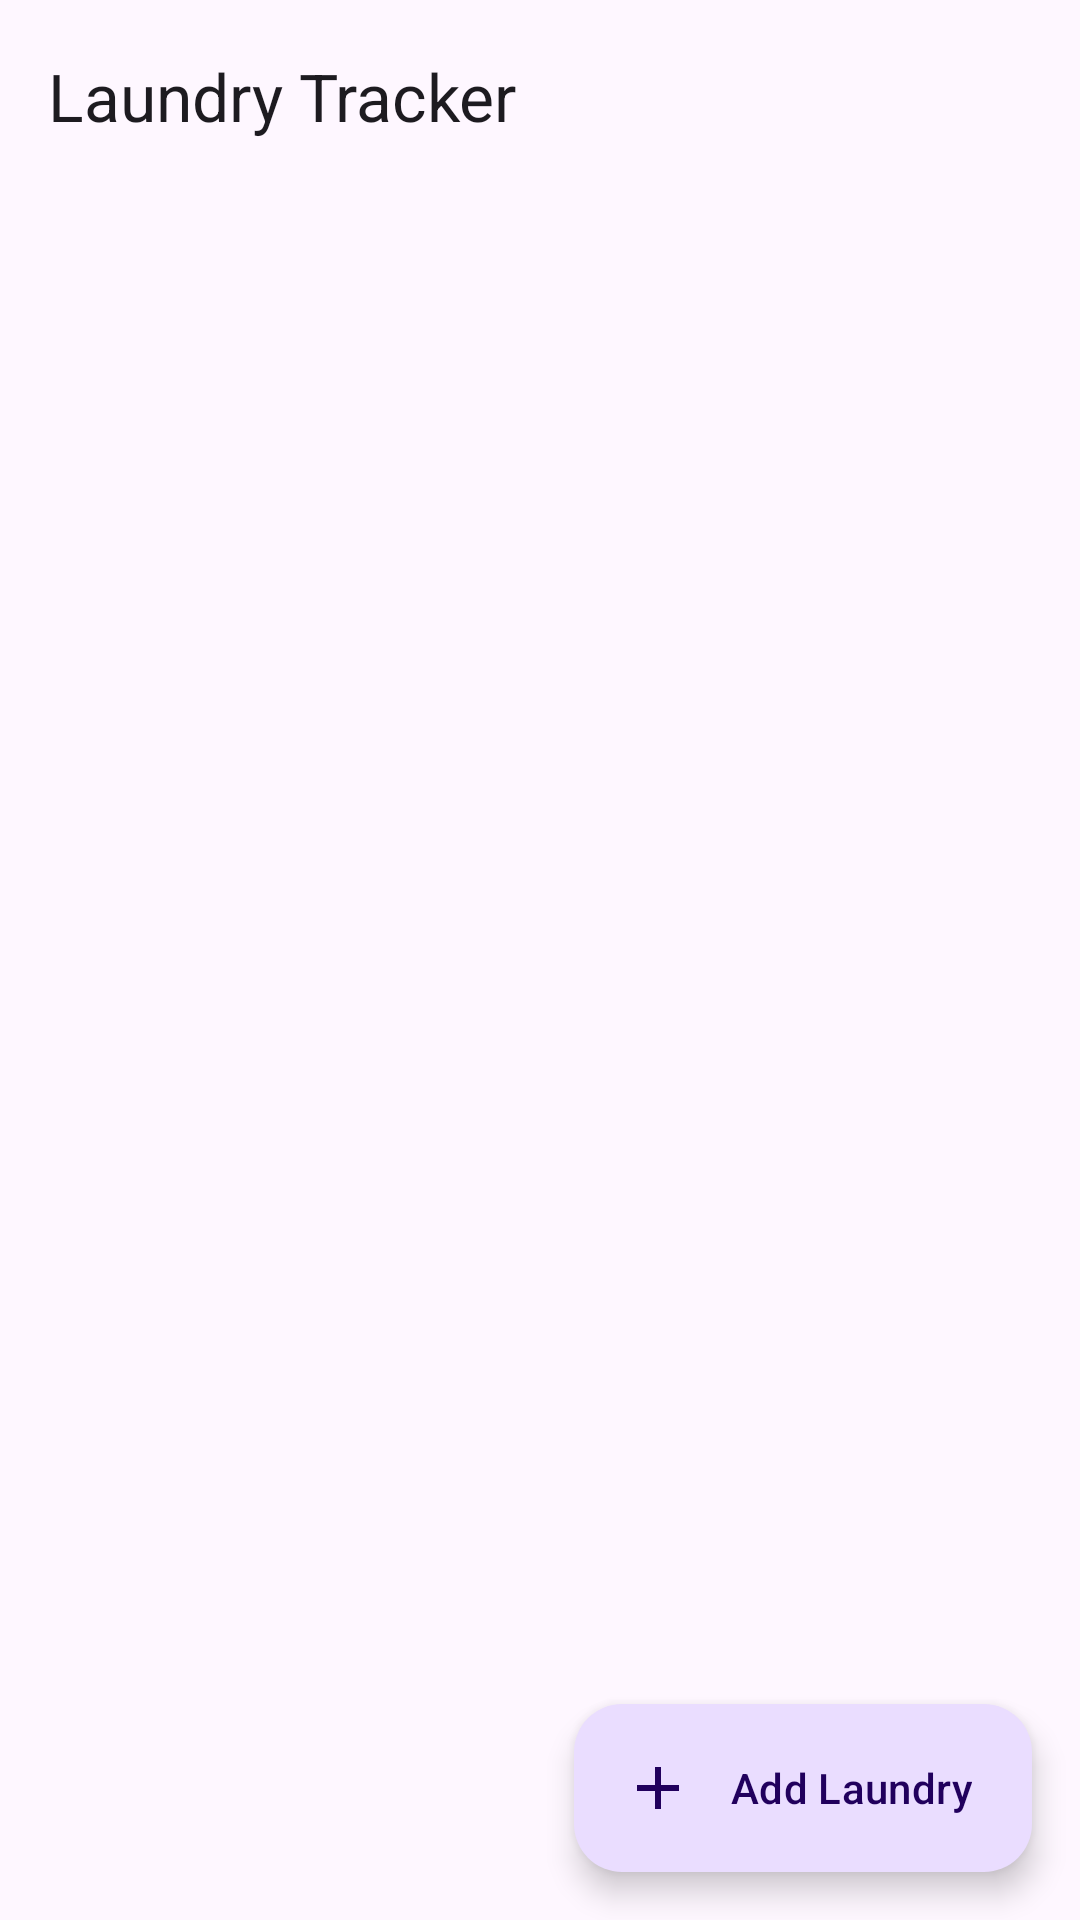

Layout XML and referenced resources for this Android screen:
<!-- AndroidManifest.xml: application theme Theme.LaundryTracker -->
<!-- res/layout/activity_home.xml -->
<?xml version="1.0" encoding="utf-8"?>
<androidx.coordinatorlayout.widget.CoordinatorLayout
    xmlns:android="http://schemas.android.com/apk/res/android"
    xmlns:app="http://schemas.android.com/apk/res-auto"
    android:layout_width="match_parent"
    android:layout_height="match_parent">

    <com.google.android.material.appbar.AppBarLayout
        android:layout_width="match_parent"
        android:layout_height="wrap_content"
        android:background="?attr/colorSurface">

        <com.google.android.material.appbar.MaterialToolbar
            android:id="@+id/toolbar"
            android:layout_width="match_parent"
            android:layout_height="?attr/actionBarSize"
            app:title="@string/app_name" />
    </com.google.android.material.appbar.AppBarLayout>

    <androidx.recyclerview.widget.RecyclerView
        android:id="@+id/rv_batches"
        android:layout_width="match_parent"
        android:layout_height="match_parent"
        android:padding="12dp"
        android:clipToPadding="false"
        app:layout_behavior="@string/appbar_scrolling_view_behavior" />

    <include
        android:id="@+id/empty_view"
        layout="@layout/view_empty_batches"
        app:layout_behavior="@string/appbar_scrolling_view_behavior" />

    <com.google.android.material.floatingactionbutton.ExtendedFloatingActionButton
        android:id="@+id/fab_add"
        android:layout_width="wrap_content"
        android:layout_height="wrap_content"
        android:layout_gravity="bottom|end"
        android:layout_margin="16dp"
        android:text="@string/add_laundry"
        app:icon="@drawable/ic_add" />
</androidx.coordinatorlayout.widget.CoordinatorLayout>
<!-- res/layout/view_empty_batches.xml (included above) -->
<?xml version="1.0" encoding="utf-8"?>
<LinearLayout xmlns:android="http://schemas.android.com/apk/res/android"
    android:layout_width="match_parent"
    android:layout_height="match_parent"
    android:orientation="vertical"
    android:gravity="center"
    android:padding="24dp"
    android:visibility="gone">

    <TextView
        android:layout_width="wrap_content"
        android:layout_height="wrap_content"
        android:text="@string/no_batches_title"
        android:textAppearance="?attr/textAppearanceHeadlineSmall" />

    <TextView
        android:layout_width="wrap_content"
        android:layout_height="wrap_content"
        android:layout_marginTop="8dp"
        android:gravity="center"
        android:text="@string/no_batches_sub"
        android:textAppearance="?attr/textAppearanceBodyMedium"
        android:textColor="?attr/colorOnSurfaceVariant" />
</LinearLayout>
<!-- resources referenced by this layout -->
<resources>
  <!-- drawable ic_add (drawable) -->
  <vector xmlns:android="http://schemas.android.com/apk/res/android"
      android:width="24dp" android:height="24dp"
      android:viewportWidth="24" android:viewportHeight="24"
      android:tint="?attr/colorOnPrimaryContainer">
      <path android:fillColor="@android:color/white" android:pathData="M19,13h-6v6h-2v-6H5v-2h6V5h2v6h6v2z"/>
  </vector>
  <string name="add_laundry">Add Laundry</string>
  <string name="app_name">Laundry Tracker</string>
  <string name="no_batches_sub">Tap the + button to add your first batch.</string>
  <string name="no_batches_title">No laundry yet</string>
  <style name="Theme.LaundryTracker" parent="Theme.Material3.DayNight.NoActionBar">
          <item name="android:statusBarColor">?attr/colorSurface</item>
          <item name="android:windowLightStatusBar">true</item>
      </style>
</resources>
